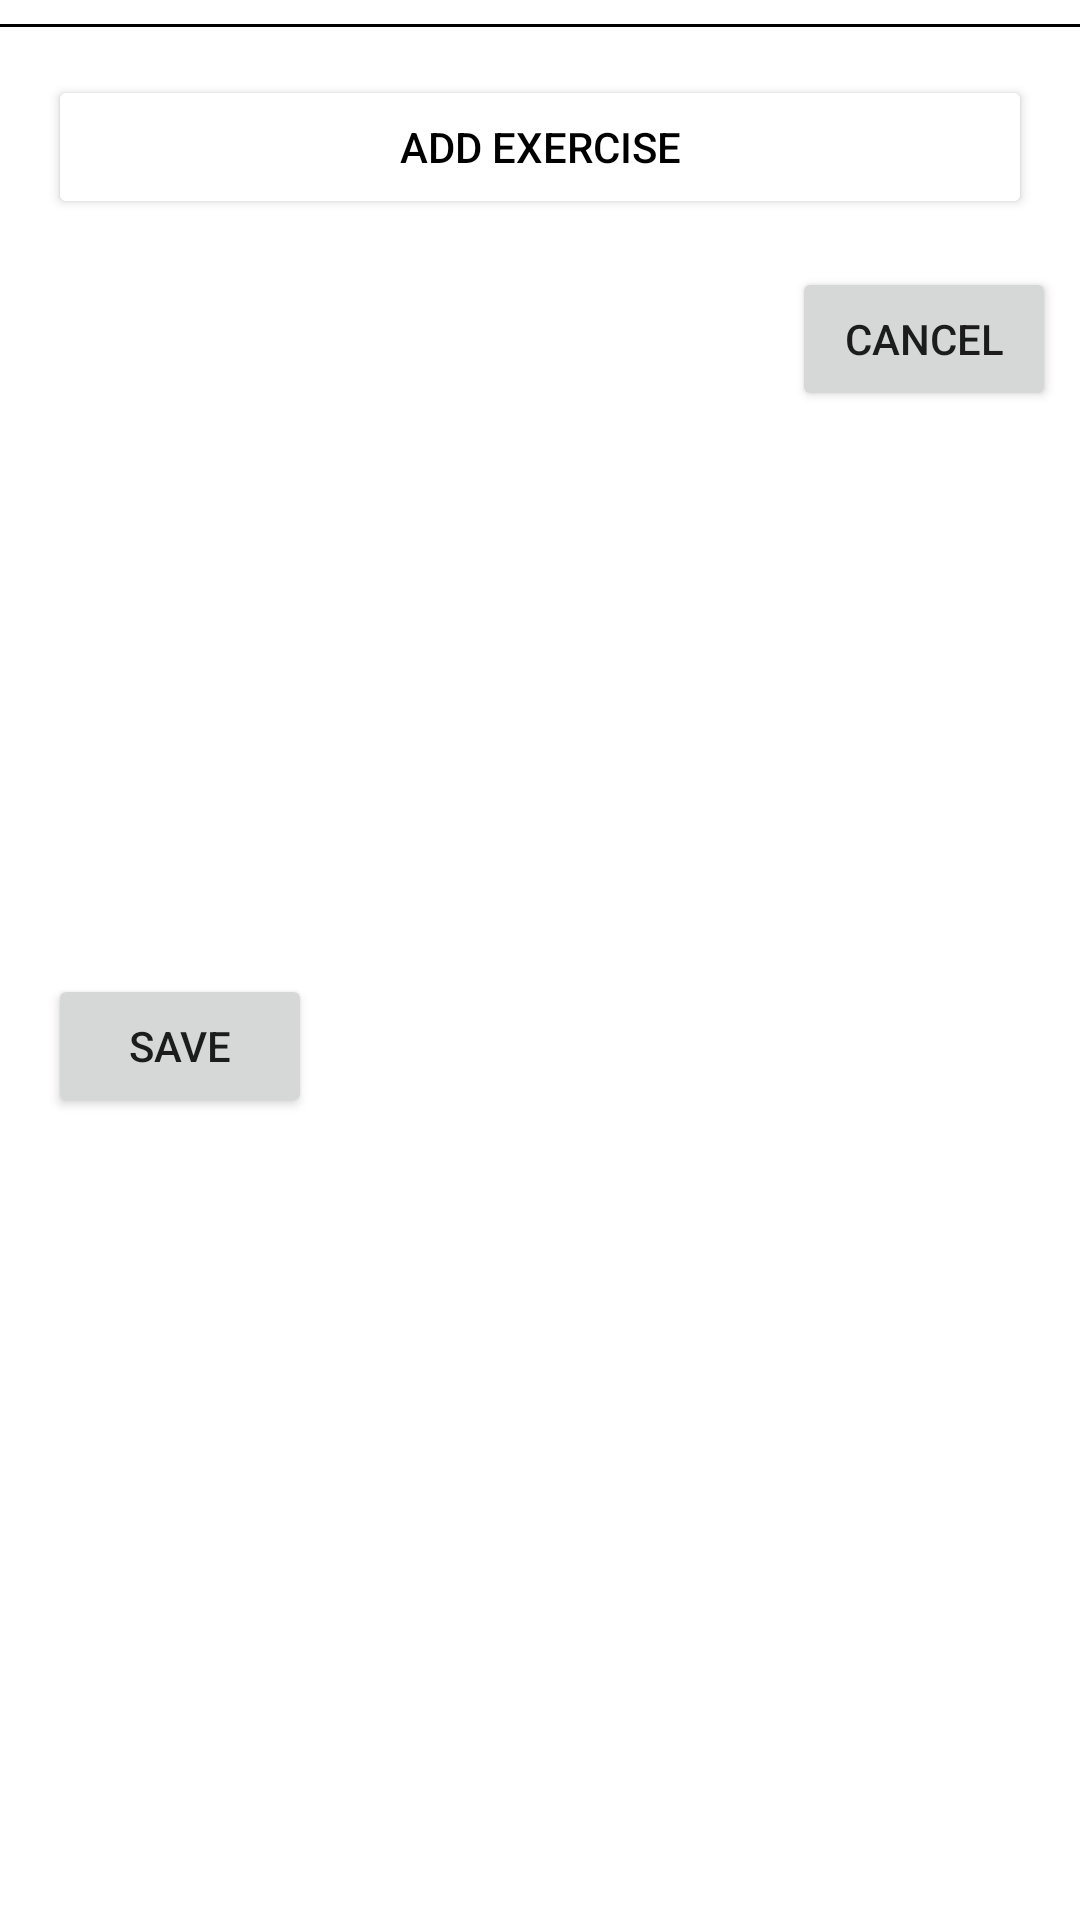

Android layout source for this screen:
<!-- AndroidManifest.xml: application theme Theme.AndroidFitnessApp -->
<!-- res/layout/cell_workout_template_buttons.xml -->
<?xml version="1.0" encoding="utf-8"?>
<androidx.constraintlayout.widget.ConstraintLayout xmlns:android="http://schemas.android.com/apk/res/android"
    xmlns:app="http://schemas.android.com/apk/res-auto"
    xmlns:tools="http://schemas.android.com/tools"
    android:layout_width="match_parent"
    android:layout_height="wrap_content">

    <Button
        android:id="@+id/btn_cancel_workout"
        android:layout_width="wrap_content"
        android:layout_height="wrap_content"
        android:layout_marginTop="16dp"
        android:layout_marginEnd="8dp"
        android:layout_marginBottom="32dp"
        android:text="Cancel"
        app:layout_constraintBottom_toBottomOf="parent"
        app:layout_constraintEnd_toEndOf="parent"
        app:layout_constraintTop_toBottomOf="@+id/btn_workout_add_ex"
        app:layout_constraintVertical_bias="0.0" />

    <View
        android:id="@+id/view2"
        android:layout_width="0dp"
        android:layout_height="1dp"
        android:layout_marginTop="8dp"
        android:background="@color/black"
        app:layout_constraintEnd_toEndOf="parent"
        app:layout_constraintStart_toStartOf="parent"
        app:layout_constraintTop_toTopOf="parent" />

    <Button
        android:id="@+id/btn_workout_add_ex"
        android:layout_width="0dp"
        android:layout_height="wrap_content"
        android:layout_marginStart="16dp"
        android:layout_marginTop="16dp"
        android:layout_marginEnd="16dp"
        android:text="Add Exercise"
        android:textColor="@color/black"
        app:backgroundTint="@color/white"
        app:elevation="0dp"
        app:icon="@drawable/ic_add"
        app:iconPadding="8dp"
        app:iconTint="@color/black"
        app:layout_constraintEnd_toEndOf="parent"
        app:layout_constraintStart_toStartOf="parent"
        app:layout_constraintTop_toBottomOf="@+id/view2"
        app:strokeColor="@color/black"
        app:strokeWidth="1dp" />

    <Button
        android:id="@+id/btn_save_workout"
        android:layout_width="wrap_content"
        android:layout_height="wrap_content"
        android:layout_marginStart="16dp"
        android:layout_marginTop="16dp"
        android:layout_marginBottom="32dp"
        android:text="Save"
        app:layout_constraintBottom_toBottomOf="parent"
        app:layout_constraintStart_toStartOf="parent"
        app:layout_constraintTop_toBottomOf="@+id/btn_workout_add_ex" />
</androidx.constraintlayout.widget.ConstraintLayout>
<!-- resources referenced by this layout -->
<resources>
  <color name="black">#FF000000</color>
  <color name="white">#FFFFFFFF</color>
  <style name="Theme.AndroidFitnessApp" parent="Theme.MaterialComponents.DayNight.DarkActionBar">
          
          <item name="colorPrimary">@color/purple_500</item>
          <item name="colorPrimaryVariant">@color/purple_700</item>
          <item name="colorOnPrimary">@color/white</item>
          
          <item name="colorSecondary">@color/teal_200</item>
          <item name="colorSecondaryVariant">@color/teal_700</item>
          <item name="colorOnSecondary">@color/black</item>
          
          <item name="android:statusBarColor" tools:targetApi="21">?attr/colorPrimaryVariant</item>
          
      </style>
  <color name="purple_500">#FF6200EE</color>
  <color name="purple_700">#FF3700B3</color>
  <color name="teal_200">#FF03DAC5</color>
  <color name="teal_700">#FF018786</color>
</resources>
